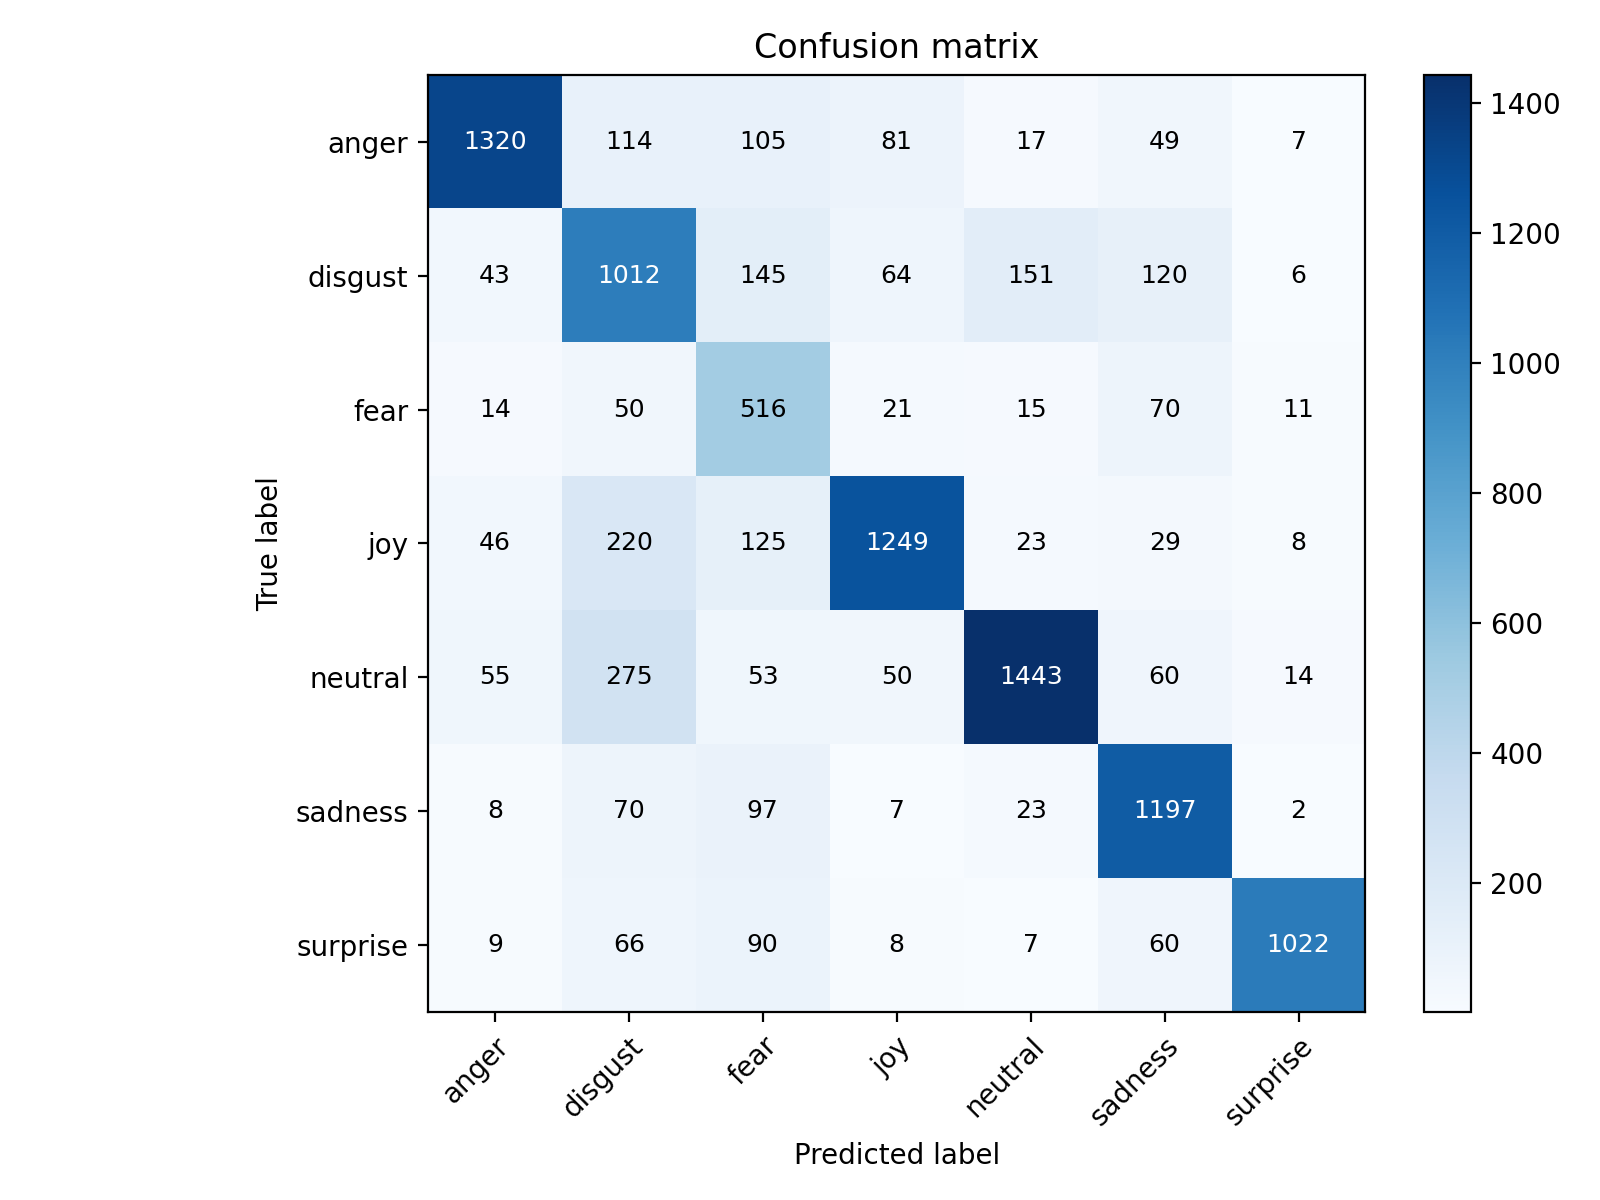

Data behind this chart, as committed beside it:
, anger, disgust, fear, joy, neutral, sadness, surprise
anger, 1320, 114, 105, 81, 17, 49, 7
disgust, 43, 1012, 145, 64, 151, 120, 6
fear, 14, 50, 516, 21, 15, 70, 11
joy, 46, 220, 125, 1249, 23, 29, 8
neutral, 55, 275, 53, 50, 1443, 60, 14
sadness, 8, 70, 97, 7, 23, 1197, 2
surprise, 9, 66, 90, 8, 7, 60, 1022
